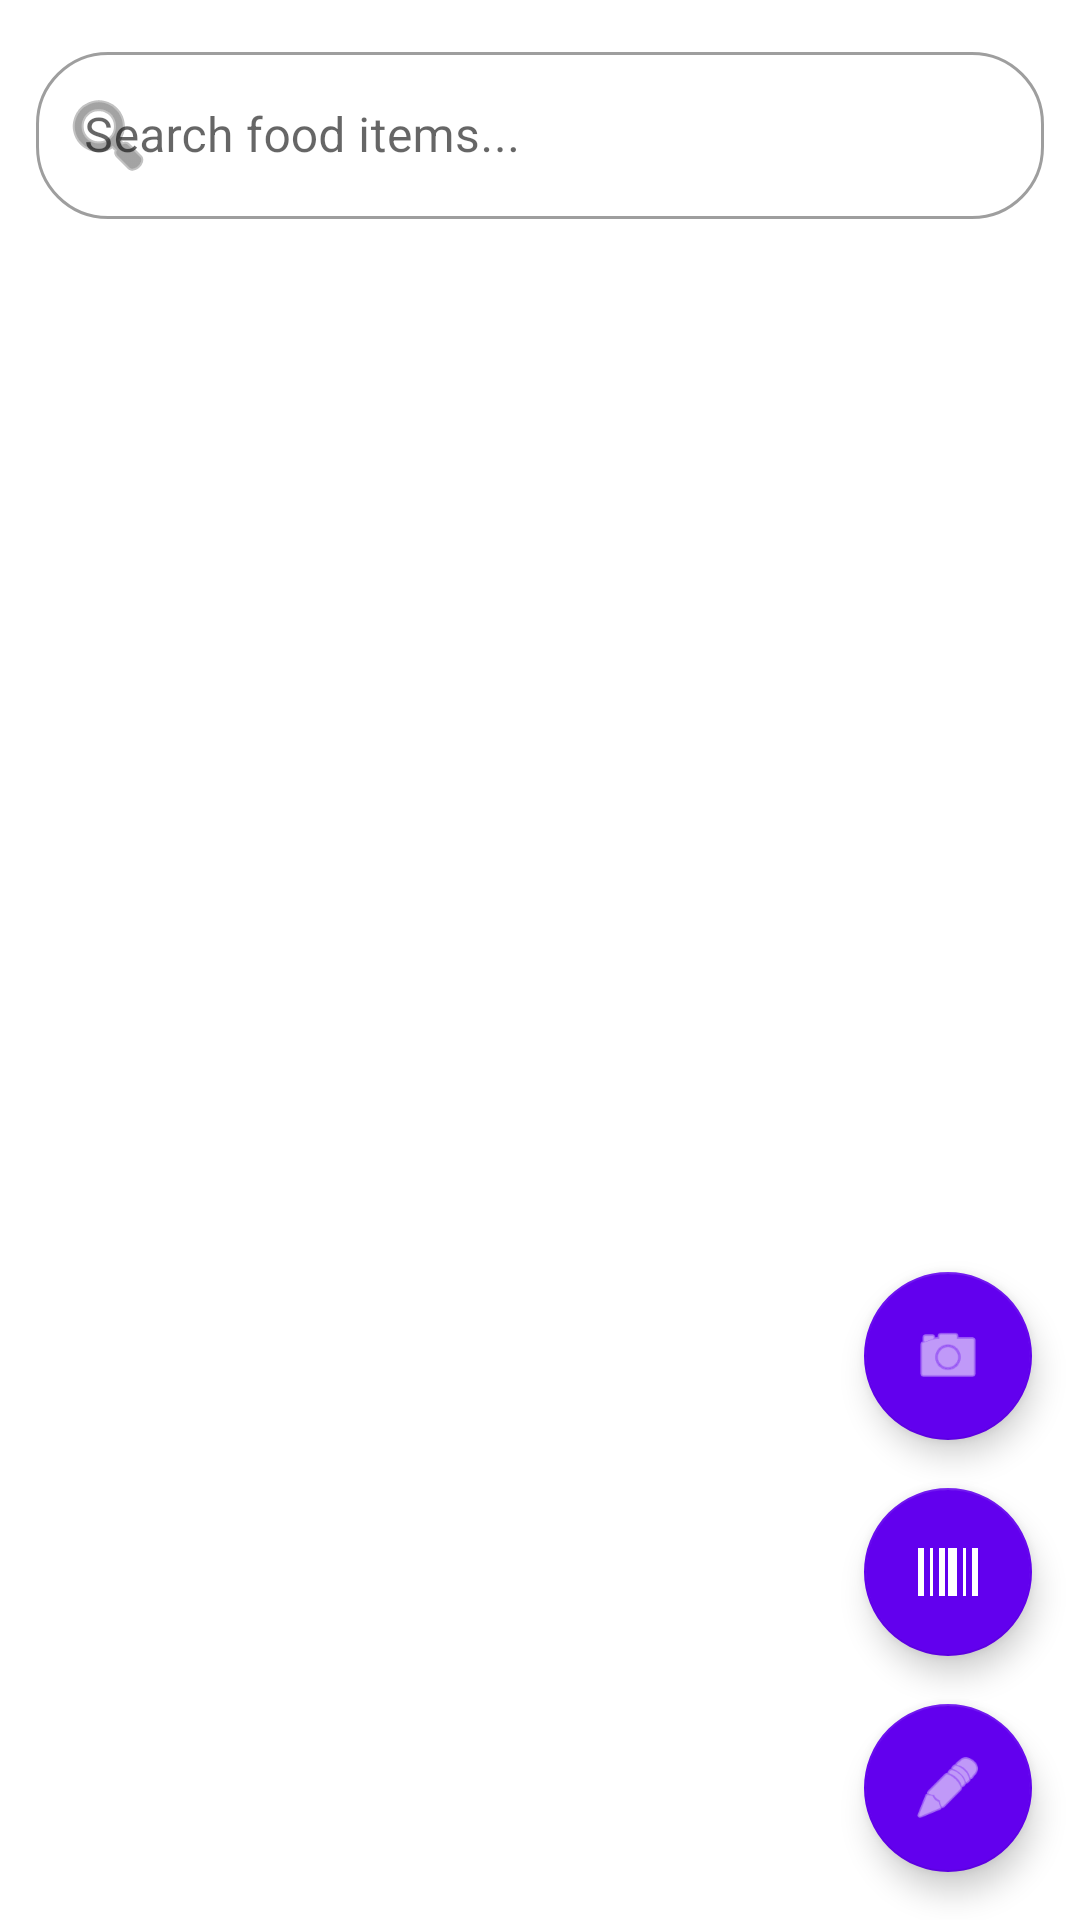

The Android layout XML behind this screen, and the referenced resources:
<!-- AndroidManifest.xml: application theme Theme.FoodExpiryAPP -->
<!-- res/layout/fragment_inventory.xml -->
<?xml version="1.0" encoding="utf-8"?>
<androidx.coordinatorlayout.widget.CoordinatorLayout
    xmlns:android="http://schemas.android.com/apk/res/android"
    xmlns:app="http://schemas.android.com/apk/res-auto"
    xmlns:tools="http://schemas.android.com/tools"
    android:layout_width="match_parent"
    android:layout_height="match_parent">

    <LinearLayout
        android:layout_width="match_parent"
        android:layout_height="match_parent"
        android:orientation="vertical">

        
        <com.google.android.material.textfield.TextInputLayout
            android:id="@+id/search_layout"
            style="@style/Widget.MaterialComponents.TextInputLayout.OutlinedBox"
            android:layout_width="match_parent"
            android:layout_height="wrap_content"
            android:layout_margin="12dp"
            app:startIconDrawable="@android:drawable/ic_menu_search"
            app:boxCornerRadiusTopStart="24dp"
            app:boxCornerRadiusTopEnd="24dp"
            app:boxCornerRadiusBottomStart="24dp"
            app:boxCornerRadiusBottomEnd="24dp">

            <com.google.android.material.textfield.TextInputEditText
                android:id="@+id/search_edit_text"
                android:layout_width="match_parent"
                android:layout_height="wrap_content"
                android:hint="Search food items..."
                android:inputType="text"
                android:maxLines="1" />

        </com.google.android.material.textfield.TextInputLayout>

        
        <LinearLayout
            android:id="@+id/empty_state_layout"
            android:layout_width="match_parent"
            android:layout_height="match_parent"
            android:gravity="center"
            android:orientation="vertical"
            android:visibility="gone">

            <TextView
                android:layout_width="wrap_content"
                android:layout_height="wrap_content"
                android:text="No food items yet"
                android:textSize="20sp"
                android:textColor="?android:attr/textColorSecondary" />

            <TextView
                android:layout_width="wrap_content"
                android:layout_height="wrap_content"
                android:layout_marginTop="8dp"
                android:text="Tap + to add your first item"
                android:textSize="14sp"
                android:textColor="?android:attr/textColorHint" />

        </LinearLayout>

        
        <ProgressBar
            android:id="@+id/loading_progress"
            android:layout_width="wrap_content"
            android:layout_height="wrap_content"
            android:layout_gravity="center"
            android:visibility="gone" />

        
        <androidx.recyclerview.widget.RecyclerView
            android:id="@+id/food_items_recycler_view"
            android:layout_width="match_parent"
            android:layout_height="match_parent"
            android:clipToPadding="false"
            android:paddingBottom="80dp"
            tools:listitem="@layout/item_food" />

    </LinearLayout>

    
    <LinearLayout
        android:layout_width="wrap_content"
        android:layout_height="wrap_content"
        android:layout_gravity="bottom|end"
        android:orientation="vertical"
        android:padding="16dp"
        android:clipToPadding="false"
        android:gravity="center_horizontal">

        <com.google.android.material.floatingactionbutton.FloatingActionButton
            android:id="@+id/btn_photo"
            android:layout_width="wrap_content"
            android:layout_height="wrap_content"
            android:layout_marginBottom="16dp"
            android:src="@android:drawable/ic_menu_camera"
            android:contentDescription="Photo"
            app:backgroundTint="@color/purple_500"
            app:tint="@android:color/white" />

        <com.google.android.material.floatingactionbutton.FloatingActionButton
            android:id="@+id/btn_barcode"
            android:layout_width="wrap_content"
            android:layout_height="wrap_content"
            android:layout_marginBottom="16dp"
            android:src="@drawable/ic_barcode"
            android:contentDescription="Barcode"
            app:backgroundTint="@color/purple_500"
            app:tint="@android:color/white" />

        <com.google.android.material.floatingactionbutton.FloatingActionButton
            android:id="@+id/btn_write"
            android:layout_width="wrap_content"
            android:layout_height="wrap_content"
            android:src="@android:drawable/ic_menu_edit"
            android:contentDescription="Write"
            app:backgroundTint="@color/purple_500"
            app:tint="@android:color/white" />

    </LinearLayout>

</androidx.coordinatorlayout.widget.CoordinatorLayout>
<!-- res/layout/item_food.xml (included above) -->
<?xml version="1.0" encoding="utf-8"?>
<com.google.android.material.card.MaterialCardView
    xmlns:android="http://schemas.android.com/apk/res/android"
    xmlns:app="http://schemas.android.com/apk/res-auto"
    xmlns:tools="http://schemas.android.com/tools"
    android:layout_width="match_parent"
    android:layout_height="wrap_content"
    android:layout_marginHorizontal="12dp"
    android:layout_marginVertical="4dp"
    app:cardCornerRadius="12dp"
    app:cardElevation="2dp">

    <LinearLayout
        android:layout_width="match_parent"
        android:layout_height="wrap_content"
        android:orientation="horizontal"
        android:padding="12dp"
        android:gravity="center_vertical">

        
        <View
            android:id="@+id/category_indicator"
            android:layout_width="8dp"
            android:layout_height="48dp"
            android:background="@color/teal_700" />

        <LinearLayout
            android:layout_width="0dp"
            android:layout_height="wrap_content"
            android:layout_weight="1"
            android:layout_marginStart="12dp"
            android:orientation="vertical">

            
            <TextView
                android:id="@+id/text_food_name"
                android:layout_width="wrap_content"
                android:layout_height="wrap_content"
                android:textSize="16sp"
                android:textStyle="bold"
                tools:text="Milk" />

            
            <LinearLayout
                android:layout_width="wrap_content"
                android:layout_height="wrap_content"
                android:orientation="horizontal"
                android:layout_marginTop="2dp">

                <TextView
                    android:id="@+id/text_category"
                    android:layout_width="wrap_content"
                    android:layout_height="wrap_content"
                    android:textSize="12sp"
                    android:textColor="?android:attr/textColorSecondary"
                    tools:text="Dairy" />

                <TextView
                    android:layout_width="wrap_content"
                    android:layout_height="wrap_content"
                    android:text=" | "
                    android:textSize="12sp"
                    android:textColor="?android:attr/textColorHint" />

                <TextView
                    android:id="@+id/text_location"
                    android:layout_width="wrap_content"
                    android:layout_height="wrap_content"
                    android:textSize="12sp"
                    android:textColor="?android:attr/textColorSecondary"
                    tools:text="Fridge" />

            </LinearLayout>

            
            <TextView
                android:id="@+id/text_quantity"
                android:layout_width="wrap_content"
                android:layout_height="wrap_content"
                android:textSize="12sp"
                android:textColor="?android:attr/textColorSecondary"
                tools:text="Qty: 2" />

        </LinearLayout>

        
        <LinearLayout
            android:layout_width="wrap_content"
            android:layout_height="wrap_content"
            android:orientation="vertical"
            android:gravity="end">

            <TextView
                android:id="@+id/text_expiry_label"
                android:layout_width="wrap_content"
                android:layout_height="wrap_content"
                android:textSize="11sp"
                android:textColor="?android:attr/textColorHint"
                android:text="Expires" />

            <TextView
                android:id="@+id/text_expiry_date"
                android:layout_width="wrap_content"
                android:layout_height="wrap_content"
                android:textSize="13sp"
                android:textStyle="bold"
                tools:text="Feb 15" />

            <TextView
                android:id="@+id/text_days_left"
                android:layout_width="wrap_content"
                android:layout_height="wrap_content"
                android:textSize="12sp"
                tools:text="3 days left" />

        </LinearLayout>

    </LinearLayout>

</com.google.android.material.card.MaterialCardView>
<!-- resources referenced by this layout -->
<resources>
  <!-- drawable ic_barcode (drawable) -->
  <vector xmlns:android="http://schemas.android.com/apk/res/android"
      android:width="24dp"
      android:height="24dp"
      android:viewportWidth="24"
      android:viewportHeight="24">
    <path
        android:fillColor="#FF000000"
        android:pathData="M2,4h2v16H2V4z M6,4h1v16H6V4z M9,4h2v16H9V4z M12,4h3v16h-3V4z M17,4h1v16h-1V4z M20,4h2v16h-2V4z"/>
  </vector>
  <style name="Theme.FoodExpiryAPP" parent="Theme.MaterialComponents.DayNight.DarkActionBar">
          <item name="colorPrimary">#6200EE</item>
          <item name="colorPrimaryVariant">#3700B3</item>
          <item name="colorOnPrimary">#FFFFFF</item>
          <item name="colorSecondary">#03DAC5</item>
          <item name="android:statusBarColor">?attr/colorPrimaryVariant</item>
      </style>
  <!-- not gathered from this repository: default colours our renderer supplied (Android Studio template values) -->
  <color name="purple_500">#FF6200EE</color>
  <color name="teal_700">#FF018786</color>
</resources>
